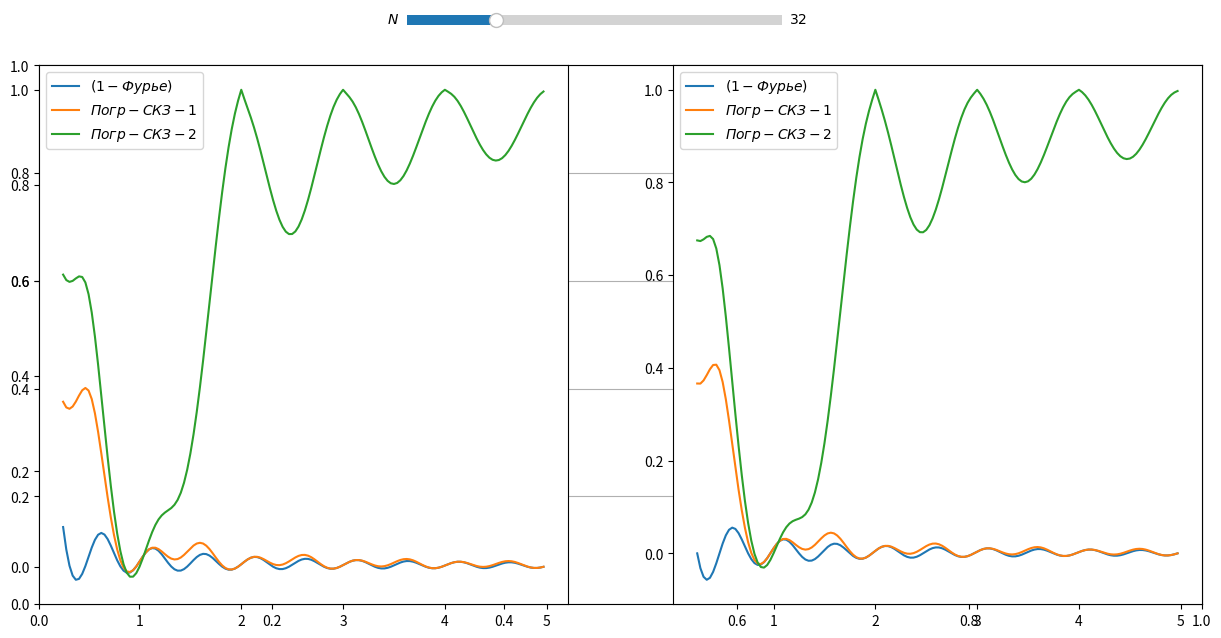

Write Python code to recreate this figure.
import math

from matplotlib import pyplot as plt
from matplotlib.widgets import Slider

N = 32
KN = lambda N: N // 4
PHASES = {'0': 0, r'\pi/2': math.pi / 16}
EXPECTED_ROOT_MEAN_SQUARE = 0.707
EXPECTED_AMPLITUDE = 1

LABELS = [
    '(1-Фурье)',
    'Погр-СКЗ-1',
    'Погр-СКЗ-2'
]


def calc_fourier_amplitude(sequence):
    N = len(sequence)
    sin_sum, cos_sum = 0, 0
    for i, y in enumerate(sequence):
        angle = 2 * math.pi * i / N
        sin_sum += y * math.sin(angle)
        cos_sum += y * math.cos(angle)
    sin_sum *= 2/N
    cos_sum *= 2/N
    return math.sqrt(sin_sum**2 + cos_sum**2)


def calc_harmonic_value(x, N, phase):
    return math.sin((2 * math.pi * x) / N + phase)


def calc_square_root_mean_1(sequence):
    N = len(sequence)
    return math.sqrt(1 / (N + 1) * sum(x ** 2 for x in sequence))


def calc_square_root_mean_2(sequence):
    N = len(sequence)
    return math.sqrt(1 / (N + 1) * sum(x ** 2 for x in sequence) - (1 / (N + 1) * sum(sequence)) ** 2)


def generate_signal_list(M, N, phase):
    sequence = []
    for i in range(M):
        sequence.append(calc_harmonic_value(i, N, phase))
    return sequence


def calc_parameters(KN, N, phase):
    graphs = {"rmsc_error": [], "rmsd_error": [], "fourier_error": []}
    K = KN(N)
    for x in range(K, 5 * N):
        sequence = generate_signal_list(x, N, phase)

        smr1 = calc_square_root_mean_1(sequence)
        smr2 = calc_square_root_mean_2(sequence)
        fourier = calc_fourier_amplitude(sequence)

        graphs["rmsc_error"].append({"x": x / N, "y": EXPECTED_ROOT_MEAN_SQUARE - smr1})
        graphs["rmsd_error"].append({"x": x / N, "y": EXPECTED_ROOT_MEAN_SQUARE - smr2})
        graphs["fourier_error"].append({"x": x / N, "y": EXPECTED_AMPLITUDE - fourier})

    return graphs


def point_converter(graph):
    xticks = []
    yticks = []
    for point in graph:
        xticks.append(point["x"])
        yticks.append(point["y"])

    return {"x": xticks, "y": yticks}


def graph_controller(K, N):

    def update(x):
        X = int(x)
        l = 0
        for i, phase_unit in enumerate(PHASES.items()):
            desc, phase = phase_unit
            graphs = calc_parameters(KN, X, phase)

            for j, graph in graphs.items():
                points = point_converter(graph)
                plots[l].set_xdata(points["x"])
                plots[l].set_ydata(points["y"])
                l += 1

    plots = []
    fig = plt.figure(figsize=(15, 7))
    plt.grid(True)

    for i, phase_unit in enumerate(PHASES.items()):
        desc, phase = phase_unit
        graphs = calc_parameters(KN, N, phase)
        plt.subplot(1, 2, i + 1)
        l = 0

        for j, graph in graphs.items():
            points = point_converter(graph)
            tempPlot, = plt.plot(points["x"], points["y"], label='${}$'.format(LABELS[l]))
            plots.append(tempPlot)
            l += 1
        plt.legend(loc='best')


    axes = plt.axes([0.37, 0.93, 0.25, 0.03])
    slider = Slider(axes, '${}$'.format('N'), 2, 128, valinit=N, valfmt=r'$%d$')
    slider.on_changed(update)

    return slider

def main():
    keep = graph_controller(KN, N)
    plt.show()


if __name__ == '__main__':
    main()